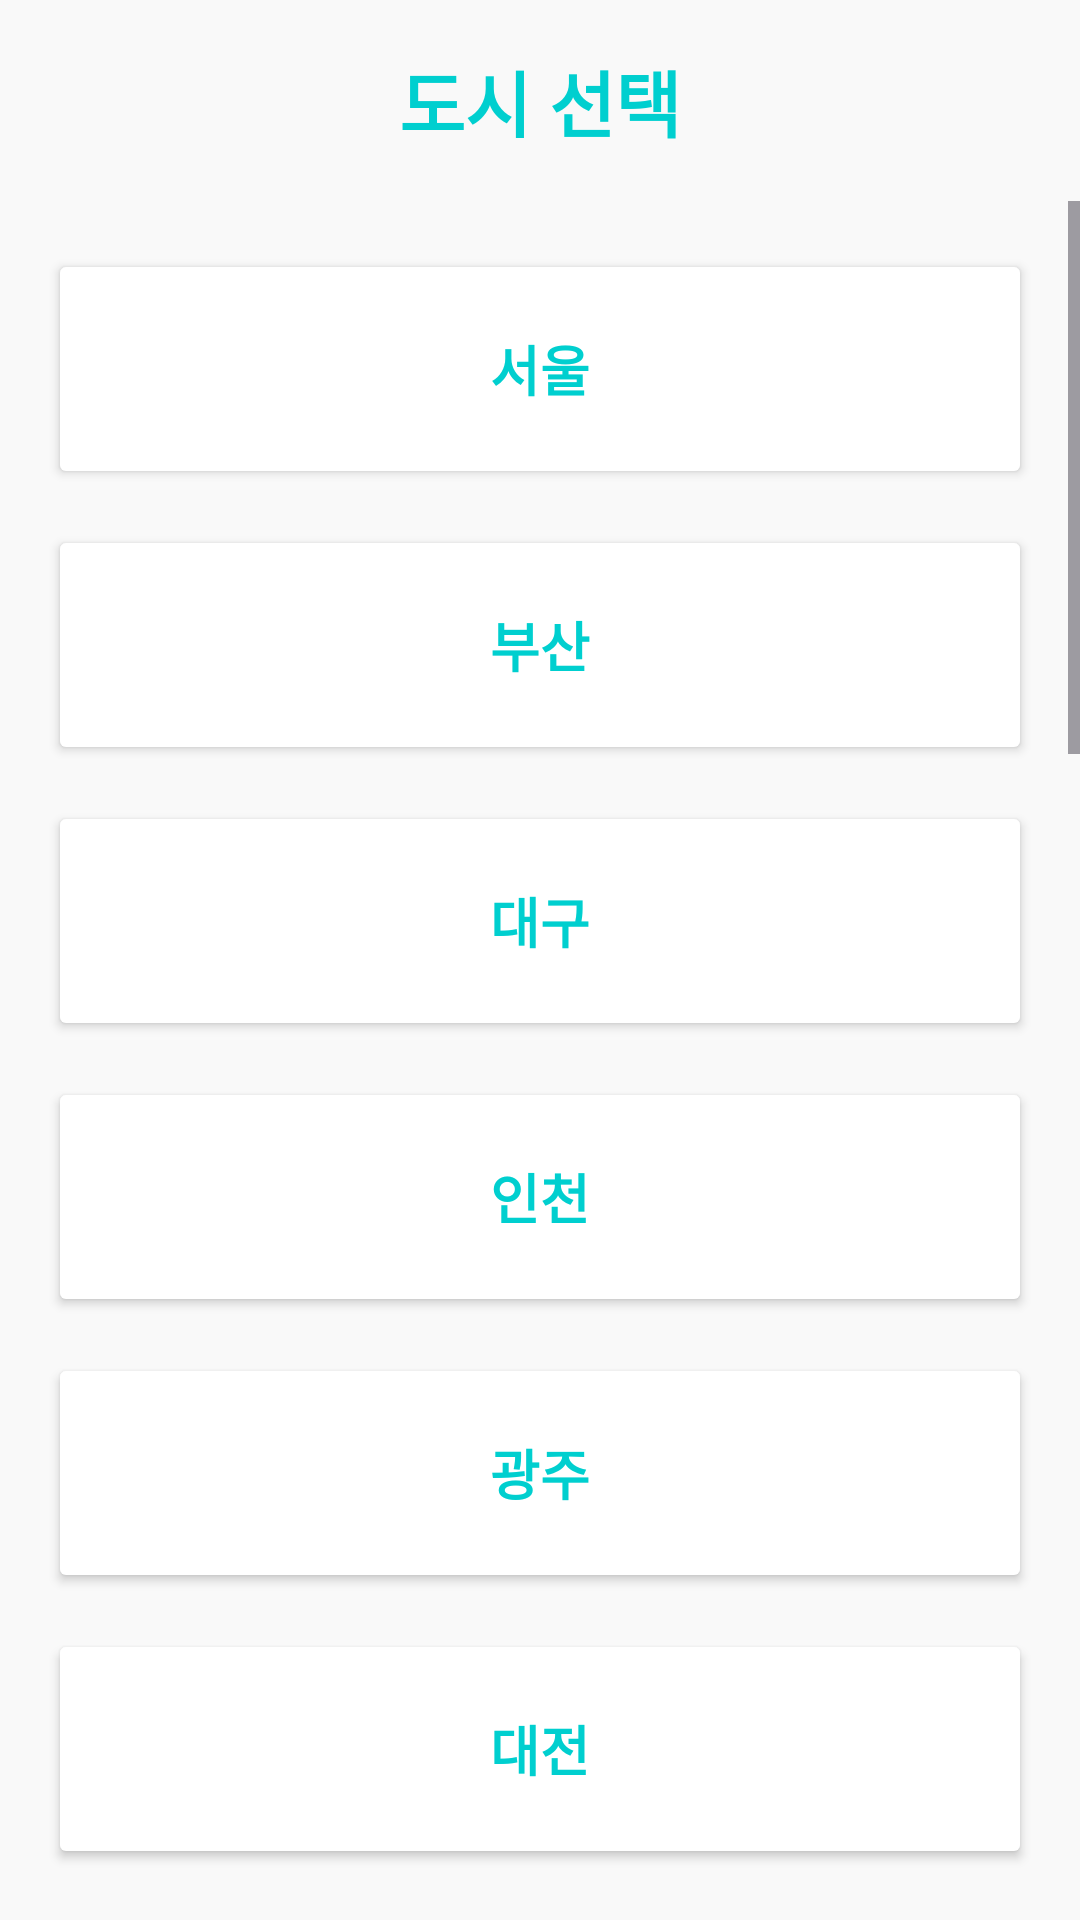

Produce the Android XML layout that renders to this screen, including the resource entries it uses.
<!-- AndroidManifest.xml: application theme Theme.App_test -->
<!-- res/layout/where.xml -->
<?xml version="1.0" encoding="utf-8"?>
<LinearLayout xmlns:android="http://schemas.android.com/apk/res/android"
    android:layout_width="match_parent"
    android:layout_height="match_parent"
    android:orientation="vertical"
    android:background="#F9F9F9"
    android:id="@+id/trip">

    <TextView
        android:layout_width="match_parent"
        android:layout_height="wrap_content"
        android:text="도시 선택"
        android:textSize="24sp"
        android:textStyle="bold"
        android:textColor="#00CFCF"
        android:gravity="center"
        android:layout_marginVertical="16dp" />

    <ScrollView
        android:layout_width="match_parent"
        android:layout_height="0dp"
        android:layout_weight="1">

        <LinearLayout
            android:layout_width="match_parent"
            android:layout_height="wrap_content"
            android:orientation="vertical"
            android:padding="16dp">

            
            <Button
                android:layout_width="match_parent"
                android:layout_height="80dp"
                android:text="서울"
                android:textSize="18sp"
                android:textColor="#00CFCF"
                android:backgroundTint="#FFFFFF"
                android:textStyle="bold"
                android:layout_marginBottom="12dp"/>

            <Button
                android:layout_width="match_parent"
                android:layout_height="80dp"
                android:text="부산"
                android:textSize="18sp"
                android:textColor="#00CFCF"
                android:backgroundTint="#FFFFFF"
                android:textStyle="bold"
                android:layout_marginBottom="12dp"/>

            <Button
                android:layout_width="match_parent"
                android:layout_height="80dp"
                android:text="대구"
                android:textSize="18sp"
                android:textColor="#00CFCF"
                android:backgroundTint="#FFFFFF"
                android:textStyle="bold"
                android:layout_marginBottom="12dp"/>

            <Button
                android:layout_width="match_parent"
                android:layout_height="80dp"
                android:text="인천"
                android:textSize="18sp"
                android:textColor="#00CFCF"
                android:backgroundTint="#FFFFFF"
                android:textStyle="bold"
                android:layout_marginBottom="12dp"/>

            <Button
                android:layout_width="match_parent"
                android:layout_height="80dp"
                android:text="광주"
                android:textSize="18sp"
                android:textColor="#00CFCF"
                android:backgroundTint="#FFFFFF"
                android:textStyle="bold"
                android:layout_marginBottom="12dp"/>

            <Button
                android:layout_width="match_parent"
                android:layout_height="80dp"
                android:text="대전"
                android:textSize="18sp"
                android:textColor="#00CFCF"
                android:backgroundTint="#FFFFFF"
                android:textStyle="bold"
                android:layout_marginBottom="12dp"/>

            <Button
                android:layout_width="match_parent"
                android:layout_height="80dp"
                android:text="울산"
                android:textSize="18sp"
                android:textColor="#00CFCF"
                android:backgroundTint="#FFFFFF"
                android:textStyle="bold"
                android:layout_marginBottom="12dp"/>

            <Button
                android:layout_width="match_parent"
                android:layout_height="80dp"
                android:text="수원"
                android:textSize="18sp"
                android:textColor="#00CFCF"
                android:backgroundTint="#FFFFFF"
                android:textStyle="bold"
                android:layout_marginBottom="12dp"/>

            <Button
                android:layout_width="match_parent"
                android:layout_height="80dp"
                android:text="창원"
                android:textSize="18sp"
                android:textColor="#00CFCF"
                android:backgroundTint="#FFFFFF"
                android:textStyle="bold"
                android:layout_marginBottom="12dp"/>

            <Button
                android:layout_width="match_parent"
                android:layout_height="80dp"
                android:text="성남"
                android:textSize="18sp"
                android:textColor="#00CFCF"
                android:backgroundTint="#FFFFFF"
                android:textStyle="bold"
                android:layout_marginBottom="12dp"/>

            
            <Button android:layout_width="match_parent" android:layout_height="80dp" android:text="고양" android:textColor="#00CFCF" android:textSize="18sp" android:textStyle="bold" android:backgroundTint="#FFFFFF" android:layout_marginBottom="12dp"/>
            <Button android:layout_width="match_parent" android:layout_height="80dp" android:text="용인" android:textColor="#00CFCF" android:textSize="18sp" android:textStyle="bold" android:backgroundTint="#FFFFFF" android:layout_marginBottom="12dp"/>
            <Button android:layout_width="match_parent" android:layout_height="80dp" android:text="청주" android:textColor="#00CFCF" android:textSize="18sp" android:textStyle="bold" android:backgroundTint="#FFFFFF" android:layout_marginBottom="12dp"/>
            <Button android:layout_width="match_parent" android:layout_height="80dp" android:text="전주" android:textColor="#00CFCF" android:textSize="18sp" android:textStyle="bold" android:backgroundTint="#FFFFFF" android:layout_marginBottom="12dp"/>
            <Button android:layout_width="match_parent" android:layout_height="80dp" android:text="제주" android:textColor="#00CFCF" android:textSize="18sp" android:textStyle="bold" android:backgroundTint="#FFFFFF" android:layout_marginBottom="12dp"/>
            <Button android:layout_width="match_parent" android:layout_height="80dp" android:text="포항" android:textColor="#00CFCF" android:textSize="18sp" android:textStyle="bold" android:backgroundTint="#FFFFFF" android:layout_marginBottom="12dp"/>
            <Button android:layout_width="match_parent" android:layout_height="80dp" android:text="진주" android:textColor="#00CFCF" android:textSize="18sp" android:textStyle="bold" android:backgroundTint="#FFFFFF" android:layout_marginBottom="12dp"/>
            <Button android:layout_width="match_parent" android:layout_height="80dp" android:text="안산" android:textColor="#00CFCF" android:textSize="18sp" android:textStyle="bold" android:backgroundTint="#FFFFFF" android:layout_marginBottom="12dp"/>
            <Button android:layout_width="match_parent" android:layout_height="80dp" android:text="남양주" android:textColor="#00CFCF" android:textSize="18sp" android:textStyle="bold" android:backgroundTint="#FFFFFF" android:layout_marginBottom="12dp"/>

        </LinearLayout>
    </ScrollView>

</LinearLayout>
<!-- resources referenced by this layout -->
<resources>
  <style name="Theme.App_test" parent="Base.Theme.App_test" />
  <style name="Base.Theme.App_test" parent="Theme.Material3.DayNight.NoActionBar">
          
          
      </style>
</resources>
